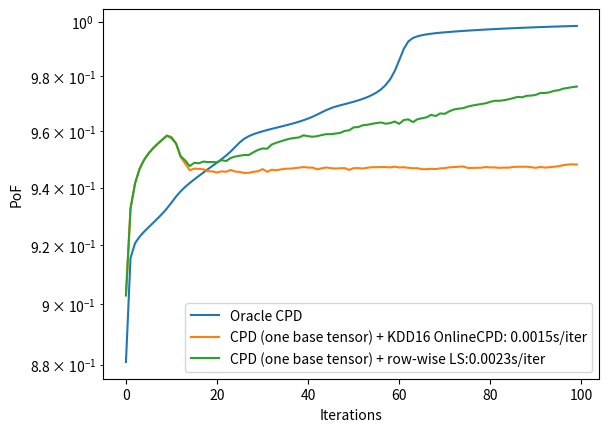

Recreate this plot in Python.
from typing import Awaitable
import numpy as np
from scipy import linalg as la
import time

# configuration, K is the temporal mode
I, J, K, R = 50, 50, 100, 10


def optimize(A, B):
    L = la.cholesky(A + np.eye(A.shape[1]) * 1e-8)
    y = la.solve_triangular(L.T, B, lower=True)
    u = la.solve_triangular(L, y, lower=False)
    return u

def iterationCPD(T, A1, A2, A3, reg=1e-5):
    eye = np.eye(A1.shape[1])

    A1 = optimize(np.einsum('ir,im,jr,jm->rm',A2,A2,A3,A3) + reg * eye, np.einsum('ijk,jr,kr->ri',T,A2,A3)).T
    A2 = optimize(np.einsum('ir,im,jr,jm->rm',A1,A1,A3,A3) + reg * eye, np.einsum('ijk,ir,kr->rj',T,A1,A3)).T
    A3 = optimize(np.einsum('ir,im,jr,jm->rm',A1,A1,A2,A2) + reg * eye, np.einsum('ijk,ir,jr->rk',T,A1,A2)).T

    rec = np.einsum('ir,jr,kr->ijk',A1,A2,A3)
    return A1, A2, A3, rec

def Optimizer(Omega, A, RHS, num, reg=1e-8):
    """
    masked least square optimizer:
        A @ u.T = Omega * RHS
        number: which factor
        reg: 2-norm regulizer
    """
    N = len(A)
    R = A[0].shape[1]
    lst_mat = []
    T_inds = "".join([chr(ord('a')+i) for i in range(Omega.ndim)])
    einstr=""
    for i in range(N):
        if i != num:
            einstr+=chr(ord('a')+i) + 'r' + ','
            lst_mat.append(A[i])
            einstr+=chr(ord('a')+i) + 'z' + ','
            lst_mat.append(A[i])
    einstr+= T_inds + "->"+chr(ord('a')+num)+'rz'
    lst_mat.append(Omega)
    P = np.einsum(einstr,*lst_mat,optimize=True)
    o = np.zeros(RHS.shape)
    for j in range(A[num].shape[0]):
        o[j,:] = np.linalg.inv(P[j]+reg*np.eye(R)) @ RHS[j,:]
    return o

def iterationPre(A1, A2, A3, mask, T_, reg=1e-5):
    T_ = T_ * mask

    A1 = Optimizer(mask, [A1, A2, A3], np.einsum('ijk,jr,kr->ir',T_,A2,A3,optimize=True), 0, reg)
    A2 = Optimizer(mask, [A1, A2, A3], np.einsum('ijk,ir,kr->jr',T_,A1,A3,optimize=True), 1, reg)
    A3 = Optimizer(mask, [A1, A2, A3], np.einsum('ijk,ir,jr->kr',T_,A1,A2,optimize=True), 2, reg)
    return A1, A2, A3

def iterationStreamOnlineCPD(T, A, B, C, P1, P2, Q1, Q2, reg=1e-5):
    """
    Input:
        - T: I x J x K
        - |(x - Adiag(c)B.T)| + |X - [A, B, C]| + beta * reg
    """

    # get c
    c = optimize(np.einsum('ir,im,jr,jm->rm',A,A,B,B,optimize=True), np.einsum('ijk,ir,jr->rk',T[:,:,-1:],A,B,optimize=True)).T

    eye = np.eye(R)
    C = np.concatenate([C, c], axis=0)

    P1 += np.einsum('ijk,jr,kr->ri',T[:,:,-1:],B,c,optimize=True)
    P2 += np.einsum('ijk,ir,kr->rj',T[:,:,-1:],A,c,optimize=True)
    Q1 += np.einsum('ir,im,jr,jm->rm',B,B,c,c,optimize=True)
    Q2 += np.einsum('ir,im,jr,jm->rm',A,A,c,c,optimize=True)
    A = optimize(Q1 + reg * eye, P1).T
    B = optimize(Q2 + reg * eye, P2).T

    return A, B, C, P1, P2, Q1, Q2

def iterationStreamOnlineCPD2(T, A, B, C, A1, A2, A3, alpha=1, reg=1e-5):
    """
    Input
        - T: I x J
        - |(x - Adiag(c)B.T)| + alpha * |[A, B, C] - [A0, B0, C0]| + beta * reg
    """

    # get c
    c = optimize(np.einsum('ir,im,jr,jm->rm',A,A,B,B,optimize=True), np.einsum('ijk,ir,jr->rk',T,A,B,optimize=True)).T

    eye = np.eye(R)

    A = optimize(np.einsum('ir,im,jr,jm->rm',B,B,c,c,optimize=True) + alpha * np.einsum('ir,im,jr,jm->rm',B,B,C,C,optimize=True) + reg * eye, \
                np.einsum('ijk,jr,kr->ri',T,B,c,optimize=True) + alpha * np.einsum('kr,ir,im,jr,jm->mk',A1,A2,B,A3,C,optimize=True)).T
    B = optimize(np.einsum('ir,im,jr,jm->rm',A,A,c,c,optimize=True) + alpha * np.einsum('ir,im,jr,jm->rm',A,A,C,C,optimize=True) + reg * eye, \
                np.einsum('ijk,ir,kr->rj',T,A,c,optimize=True) + alpha * np.einsum('kr,ir,im,jr,jm->mk',A2,A1,A,A3,C,optimize=True)).T
    C = optimize(np.einsum('ir,im,jr,jm->rm',A,A,B,B,optimize=True) + reg * eye, \
                np.einsum('kr,ir,im,jr,jm->mk',A3,A1,A,A2,B,optimize=True)).T
    # c = optimize(np.einsum('ir,im,jr,jm->rm',A,A,B,B,optimize=True), np.einsum('ijk,ir,jr->rk',T,A,B,optimize=True)).T
    C = np.concatenate([C, c], axis=0)
    return A, B, C

def maskOptimizer(Omega, A, A_, RHS, num, alpha, reg=1e-8):
    """
    masked least square optimizer:
        A @ u.T = Omega * RHS
        number: which factor
        reg: 2-norm regulizer

    P is for normal left hand
    P2 is for historical left hand
    P3 is for historical right hand
    """
    
    N = len(A)
    R = A[0].shape[1]
    lst_mat, lst_mat2, lst_mat3 = [], [], [A_[num]]
    T_inds = "".join([chr(ord('a')+i) for i in range(Omega.ndim)])
    einstr = ""
    for i in range(N):
        if i != num:
            if i == N-1:
                lst_mat.append(A_[-1]); lst_mat.append(A_[-1])
            else:
                lst_mat.append(A[i]); lst_mat.append(A[i])
            einstr+=chr(ord('a')+i) + 'r' + ','
            lst_mat2.append(A[i]); lst_mat3.append(A_[i])
            einstr+=chr(ord('a')+i) + 'z' + ','
            lst_mat2.append(A[i]); lst_mat3.append(A[i])
    einstr2 = einstr[:-1] + "->rz"
    einstr3 = "tr," + einstr[:-1] + "->tz"
    einstr += T_inds + "->"+chr(ord('a')+num)+'rz'
    P2 = np.einsum(einstr2,*lst_mat2,optimize=True)
    lst_mat.append(Omega)
    P = np.einsum(einstr,*lst_mat,optimize=True)
    P3 = np.einsum(einstr3,*lst_mat3,optimize=True)
    o = np.zeros(RHS.shape)

    I = np.eye(R)
    for j in range(A[num].shape[0]):
        o[j,:] = np.linalg.inv(P[j] + alpha*P2 + reg*I) @ (RHS[j,:]  + alpha*P3[j,:])
    return o

def iterationCPC(mask, T, A, B, C, A1, A2, A3, alpha=1, reg=1e-5):
    """
    Input
        - T:    I x J x 1
        - mask: I x J 
        - |omega * (x - Adiag(c)B.T)| + alpha * |[A,B,C] - [A_o, B_o, C_o]| + beta * reg
    """
    mask = mask[:, :, np.newaxis]
    # # get c
    c = Optimizer(mask, [A1, A2, np.random.random((1,R))], \
        np.einsum('ijk,ir,jr->kr',T*mask,A,B,optimize=True), 2, reg)
    eye = np.eye(R)
    A = maskOptimizer(mask, [A, B, C], [A1, A2, A3, c], np.einsum('ijk,jr,kr->ir',T*mask,B,c,optimize=True), 0, alpha, reg)
    B = maskOptimizer(mask, [A, B, C], [A1, A2, A3, c], np.einsum('ijk,ir,kr->jr',T*mask,A,c,optimize=True), 1, alpha, reg)
    C = optimize(np.einsum('ir,im,jr,jm->rm',A,A,B,B,optimize=True) + reg * eye, np.einsum('kr,ir,im,jr,jm->mk',A3,A1,A,A2,B,optimize=True)).T
    C = np.concatenate([C, c], axis=0)

    return A, B, C

def metric(A, B, C, X, mask=None):
    rec = np.einsum('ir,jr,kr->ijk',A,B,C)
    if mask is not None:
        loss = la.norm(mask * (rec - X)) ** 2
    else:
        loss = la.norm(rec - X) ** 2
    PoF = 1 - la.norm(rec - X) / la.norm(X) 
    return rec, loss, PoF

if __name__ == '__main__':
    
    """
    Data Generation
    """

    A0 = np.random.random((I, R))
    B0 = np.random.random((J, R))
    C0 = np.random.random((K, R))

    X = np.einsum('ir,jr,kr->ijk',A0,B0,C0)
    # X += np.random.randn(*X.shape) * 0.1

    # the initial tensor and the mask
    base, sparsity, preIter = 0.1, -0.01, 10
    T = int(X.shape[2] * base)
    mask_base = np.random.random((*X.shape[:2],T)) >= sparsity
    mask_list = []
    for i in range(X.shape[2] - T):
        mask_tmp = np.random.random(X.shape[:2]) >= sparsity
        mask_list.append(mask_tmp)
    print ('finish data loading')
    print ()


    """
    Oracle CP Decomposition
    """

    A = np.random.random((I,R))
    B = np.random.random((J,R))
    C = np.random.random((K,R))

    tic = time.time()
    result_CPD = []
    for i in range(X.shape[2] - T + preIter):
        A, B, C, rec = iterationCPD(X, A, B, C, reg=1e-5)
        toc = time.time()
        rec, loss, PoF = metric(A, B, C, X); result_CPD.append(PoF)
        print ('loss:{}, PoF: {}, time: {}'.format(loss, PoF, toc - tic))
        tic = time.time()
    print ('finish CPD')
    print ()

    
    """
    Preaparation with base mask
    """

    # initialization
    A = np.random.random((I,R))
    B = np.random.random((J,R))
    C = np.random.random((T,R))

    tic = time.time()
    result_pre = []
    for i in range(preIter):
        A, B, C = iterationPre(A, B, C, mask_base, X[:,:,:T])
        toc = time.time()
        rec, loss, PoF = metric(A, B, C, X[:,:,:T], mask_base); result_pre.append(PoF)
        print ('loss:{}, PoF:{}, time:{}'.format(loss, PoF, toc-tic))
        tic = time.time()

    print ('finish preparation')
    print ()

    """
    Common streaming setting (Online CPD)
    """
    
    A_, B_, C_ = A.copy(), B.copy(), C.copy()
    T_ = T
    mask_base_ = mask_base.copy()
    rec = np.einsum('ir,jr,kr->ijk',A_,B_,C_)

    P1 = np.einsum('ijk,jr,kr->ri',X[:, :, :T_],B_,C_,optimize=True)
    P2 = np.einsum('ijk,ir,kr->rj',X[:, :, :T_],A_,C_,optimize=True)
    Q1 = np.einsum('ir,im,jr,jm->rm',B_,B_,C_,C_,optimize=True)
    Q2 = np.einsum('ir,im,jr,jm->rm',A_,A_,C_,C_,optimize=True)

    tic = time.time()
    result_stream = result_pre.copy()
    for index, mask_item in enumerate(mask_list):
        mask_base_ = np.concatenate([mask_base_, mask_item[:, :, np.newaxis]], axis=2)
        # A_, B_, C_ = iterationStream(mask_item, X[:, :, T_], A_, B_, C_, _A, _B, _C, 2)
        A_,B_,C_, P1, P2, Q1, Q2 = iterationStreamOnlineCPD(X[:, :, :T_+1], A_, B_, C_, P1, P2, Q1, Q2)
        T_ += 1; toc = time.time()
        rec, loss, PoF = metric(A_, B_, C_, X[:,:,:T_], mask_base_); result_stream.append(PoF)
        print ('loss:{}, PoF:{}, time:{}'.format(loss, PoF, toc-tic))
        tic = time.time()

    print ('finish streaming setting')
    print ()


    """
    Our streaming setting
    """
    
    A_, B_, C_ = A.copy(), B.copy(), C.copy()
    _A, _B, _C = A.copy(), B.copy(), C.copy()
    T_ = T
    mask_base_ = mask_base.copy()
    rec = np.einsum('ir,jr,kr->ijk',A_,B_,C_)

    tic = time.time()
    result_stream2 = result_pre.copy()
    for index, mask_item in enumerate(mask_list):
        mask_base_ = np.concatenate([mask_base_, mask_item[:, :, np.newaxis]], axis=2)
        A_,B_,C_ = iterationStreamOnlineCPD2(X[:, :, T_:T_+1], A_, B_, C_, _A, _B, _C, 5 / (base * K + index))
        _A, _B, _C = A_.copy(), B_.copy(), C_.copy()
        T_ += 1; toc = time.time()
        rec, loss, PoF = metric(A_, B_, C_, X[:,:,:T_], mask_base_); result_stream2.append(PoF)
        print ('loss:{}, PoF:{}, time:{}'.format(loss, PoF, toc-tic))
        tic = time.time()

    print ('finish streaming setting')
    print ()


    """
    row-wise streaming CPC
    """

    A_, B_, C_ = A.copy(), B.copy(), C.copy()
    T_ = T
    mask_base_ = mask_base.copy()

    tic = time.time()
    result_cpc = result_pre.copy()
    for index, mask_item in enumerate(mask_list):
        mask_base_ = np.concatenate([mask_base_, mask_item[:, :, np.newaxis]], axis=2)
        for i in range(1):
            A_, B_, C_ = iterationCPC(mask_item, X[:,:,T_:T_+1], A_, B_, C_, A, B, C, 5 / (base * K + index))
            A, B, C = A_.copy(), B_.copy(), C_.copy()
        T_ += 1; toc = time.time()
        rec, loss, PoF = metric(A, B, C, X[:,:,:T_], mask_base_); result_cpc.append(PoF)
        print ('loss:{}, PoF:{}, time:{}'.format(loss, PoF, toc - tic))
        tic = time.time()

    print ('finish CPC-ALS')


    """
    plot
    """
    import matplotlib.pyplot as plt
    plt.figure(1)
    plt.plot(np.array(result_CPD), label="Oracle CPD")
    plt.plot(np.array(result_stream), label="CPD (one base tensor) + KDD16 OnlineCPD: 0.0015s/iter")
    # plt.plot(np.array(result_stream2), label="CPD (one base tensor) + Our OnlineCPD:0.0023s/iter")
    plt.plot(np.array(result_stream2), label="CPD (one base tensor) + row-wise LS:0.0023s/iter")
    plt.legend()
    plt.ylabel('PoF')
    plt.yscale('log')
    plt.xlabel('Iterations')
    plt.show()
